Dataset: SPBDD-Sugarcane-Pokkah-Boeng-Dataset (GitHub, Shukichi/SPBDD-Sugarcane-Pokkah-Boeng-Dataset). Classes: healthy, mild, moderate, severe.

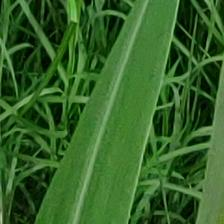
Label: healthy

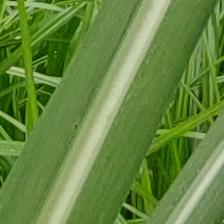
Label: healthy

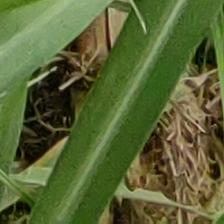
Label: healthy

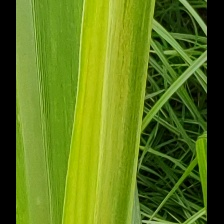
Label: mild

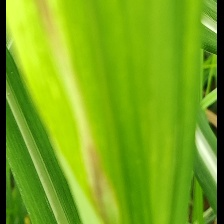
Label: mild

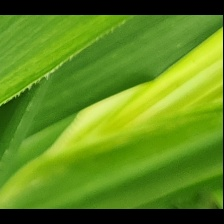
Label: mild
